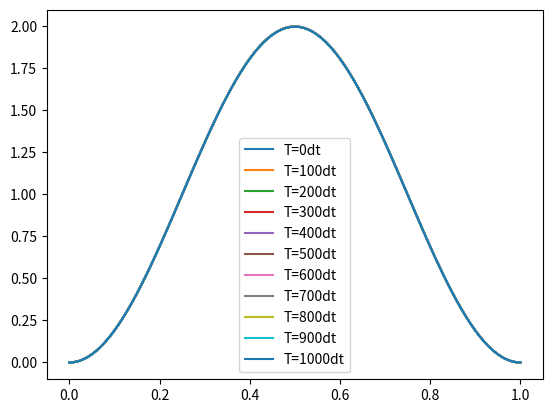

Reproduce this figure in Python.
# -*- coding: utf-8 -*-
"""
Created on Tue Oct 19 16:50:21 2021

[redacted]
"""

import numpy as np
import matplotlib.pyplot as plt

# Define variables

hbar = 1
m = 1
L = 1                    # Atomic units for each
D = (1j * hbar)/(2 * m)  # Coefficient on second spatial derivative, named to mirror diffusion code
dx = 0.01
dt = 0.01*(dx**2) / abs(D)
psi_0 = 0 + 0j
psi_L = 0 + 0j                # Boundary conditions

x = np.arange(0, L+dx, dx) # Discretising domain

def initial_condition(x):                       
    return (np.sqrt(2/L)*np.sin(np.pi * x))

def nsd(psi, dx):
    d2f = np.zeros(len(x))
    d2f = d2f.astype('complex64')
    for i in range(1, len(x)-1):
        d2f[i] = (psi[i+1] + psi[i-1] -2*psi[i])
    d2f = d2f/(dx**2)
    return d2f

def update(psi, dx, dt, D):
    return (D * nsd(psi, dx) * dt)

def time_propagate(T, dx, dt, D, psi):
    t = 0
    while t<T:
        d_psi = update(psi*np.exp((-1j * np.pi**2 * t)/hbar), dx, dt, D)
        psi += d_psi
        t += dt
        psi[0] = psi_0
        psi[-1] = psi_L
    return psi

psi = initial_condition(x) + 0j*initial_condition(x)

for ii in range(0,11):
    psi = time_propagate(ii*100*dt, dx, dt, D, psi) # propagate for 100 time steps, then stop and plot
    plt.plot(x,np.abs(psi)**2, label ="T="+str(ii*100)+"dt") # plot probability
plt.legend()